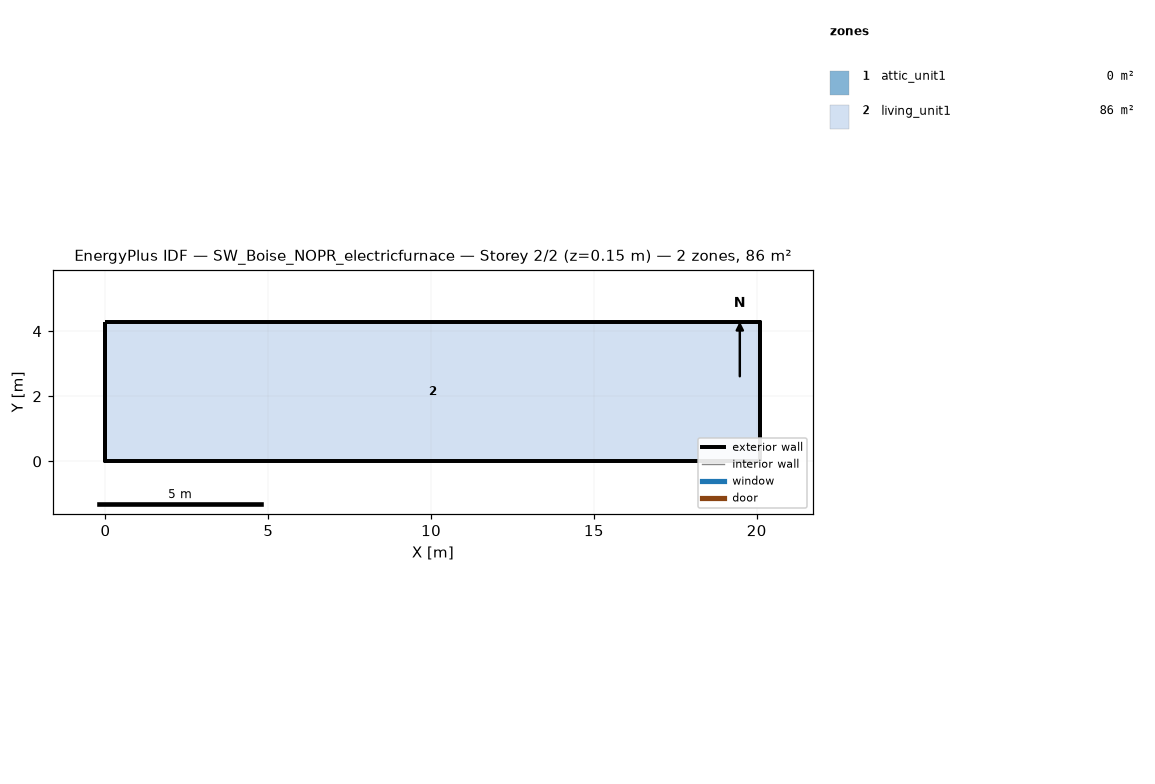
=== STOREY PLAN SPEC (per zone: floor XY polygon, exterior-wall plan segments, windows/doors) ===
zone 1: attic_unit1  (0.0 m²)
  exterior wall: (20.11, 0.00) – (20.11, 4.27) – (20.11, 2.13)  [6.4 m]
  exterior wall: (0.00, 4.27) – (0.00, 0.00) – (0.00, 2.13)  [6.4 m]
zone 2: living_unit1  (85.9 m²)
  floor: (0.00, 0.00) (0.00, 4.27) (20.11, 4.27) (20.11, 0.00)
  exterior wall: (0.00, 0.00) – (20.11, 0.00)  [20.1 m]
  exterior wall: (20.11, 0.00) – (20.11, 4.27)  [4.3 m]
  exterior wall: (20.11, 4.27) – (0.00, 4.27)  [20.1 m]
  exterior wall: (0.00, 4.27) – (0.00, 0.00)  [4.3 m]

=== DERIVED (storey summary) ===
Building: SW_Boise_NOPR_electricfurnace
Storey: 2 of 2  (floor level z = 0.15 m)
Storey gross floor area: 85.9 m²
Zones on this storey: 2
  - attic_unit1: floor 0.0 m²; exterior wall 12.8 m (1.3 m²); WWR 0.0%
  - living_unit1: floor 85.9 m²; exterior wall 48.8 m (111.5 m²); WWR 0.0%
Zone adjacency: (none detected)